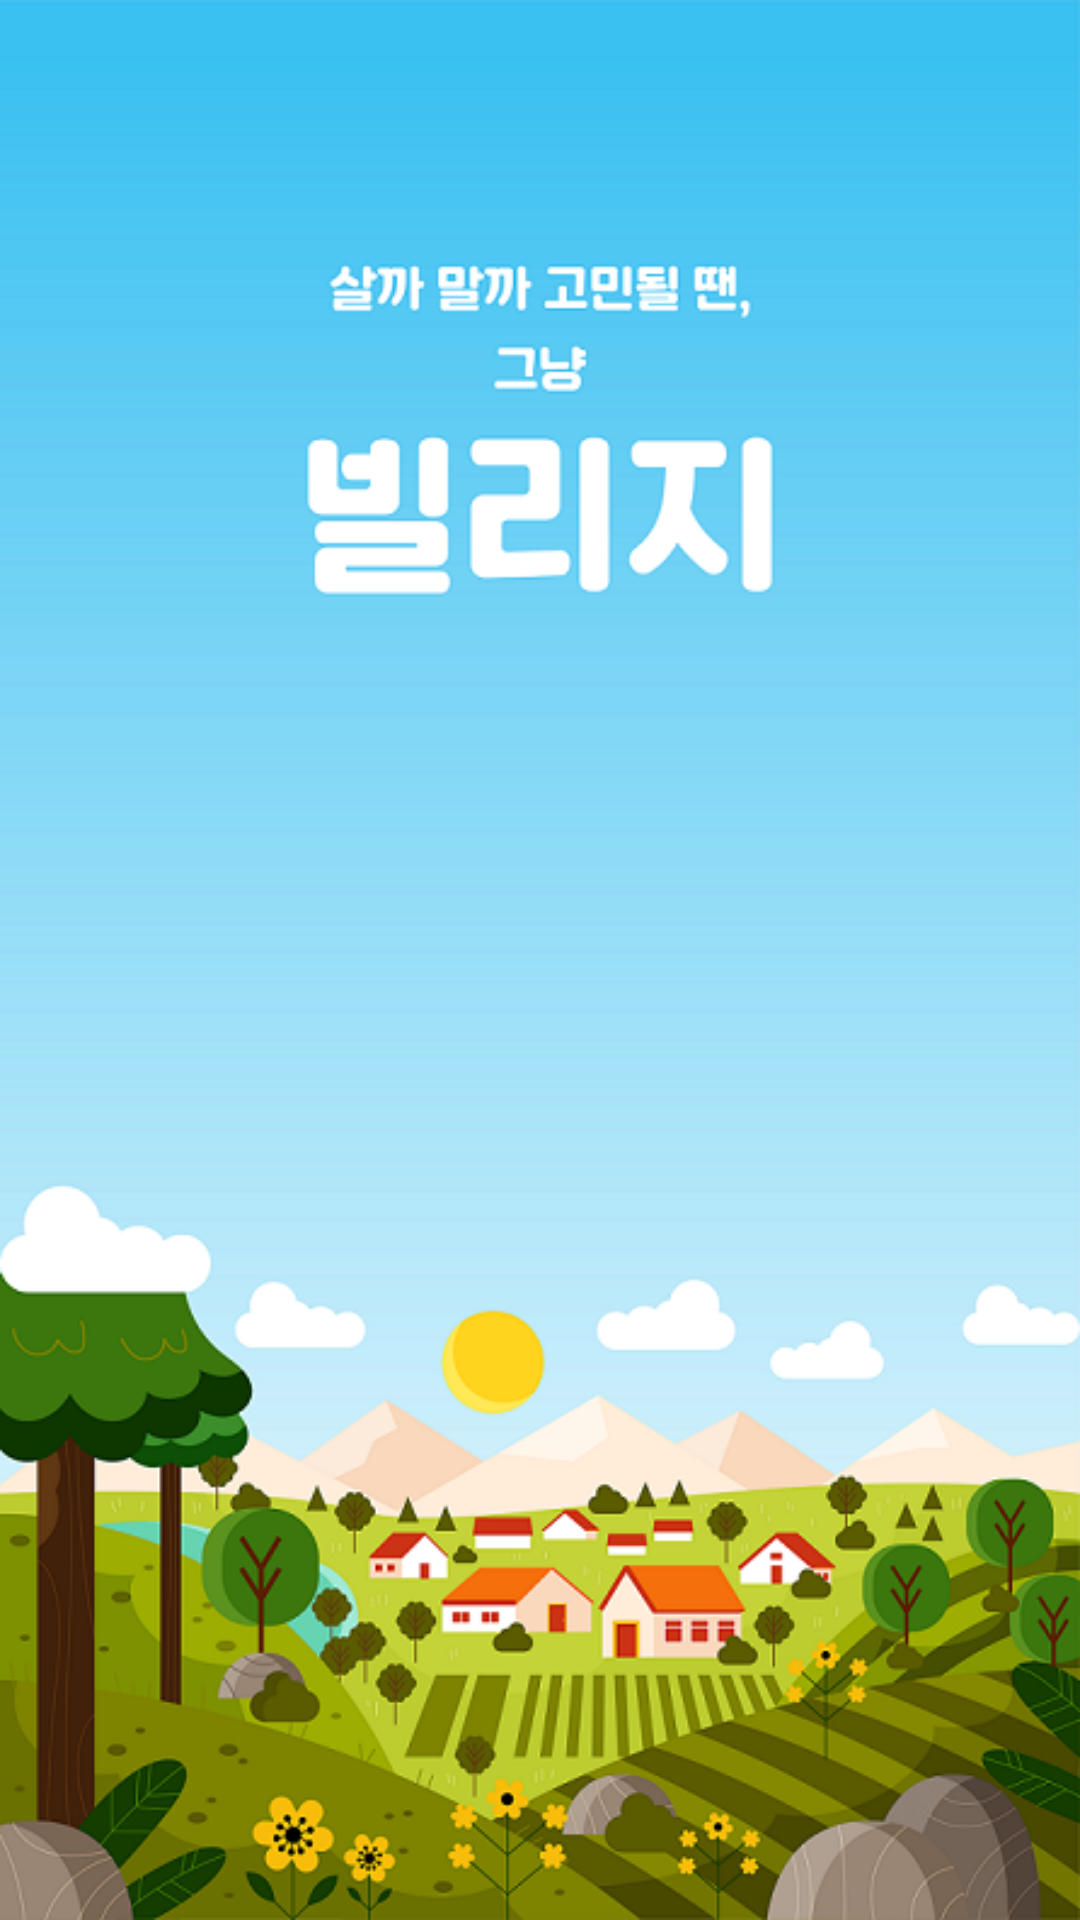

Layout XML and referenced resources for this Android screen:
<!-- AndroidManifest.xml: application theme Theme.Madcamp_week2 -->
<!-- res/layout/activity_start.xml -->
<?xml version="1.0" encoding="utf-8"?>
<androidx.constraintlayout.widget.ConstraintLayout xmlns:android="http://schemas.android.com/apk/res/android"
    xmlns:app="http://schemas.android.com/apk/res-auto"
    xmlns:tools="http://schemas.android.com/tools"
    android:layout_width="match_parent"
    android:layout_height="match_parent"
    tools:context=".StartActivity">

    <ImageView
        android:id="@+id/imageView2"
        android:layout_width="match_parent"
        android:layout_height="match_parent"
        app:layout_constraintBottom_toBottomOf="parent"
        app:layout_constraintEnd_toEndOf="parent"
        app:layout_constraintStart_toStartOf="parent"
        app:layout_constraintTop_toTopOf="parent"
        android:src="@drawable/start_background"
        android:scaleType="fitXY"/>
</androidx.constraintlayout.widget.ConstraintLayout>
<!-- resources referenced by this layout -->
<resources>
  <!-- drawable start_background: png bitmap (drawable, 160280 bytes) -->
  <style name="Theme.Madcamp_week2" parent="Theme.AppCompat.DayNight.NoActionBar">
          
          
          <item name="colorPrimary">@color/purple_700</item>
          <item name="colorPrimaryVariant">@color/main_blue</item>
          <item name="colorOnPrimary">@color/purple_500</item>
          
          <item name="colorSecondary">@color/teal_200</item>
          <item name="colorSecondaryVariant">@color/teal_700</item>
          <item name="colorOnSecondary">@color/black</item>
          
          <item name="android:statusBarColor" tools:targetApi="l">?attr/colorPrimaryVariant</item>
          
      </style>
  <color name="purple_700">#2E94E1</color>
  <color name="main_blue">#64C5F1</color>
  <color name="purple_500">#FF6200EE</color>
  <color name="teal_200">#FF03DAC5</color>
  <color name="teal_700">#FF018786</color>
  <color name="black">#FF000000</color>
</resources>
